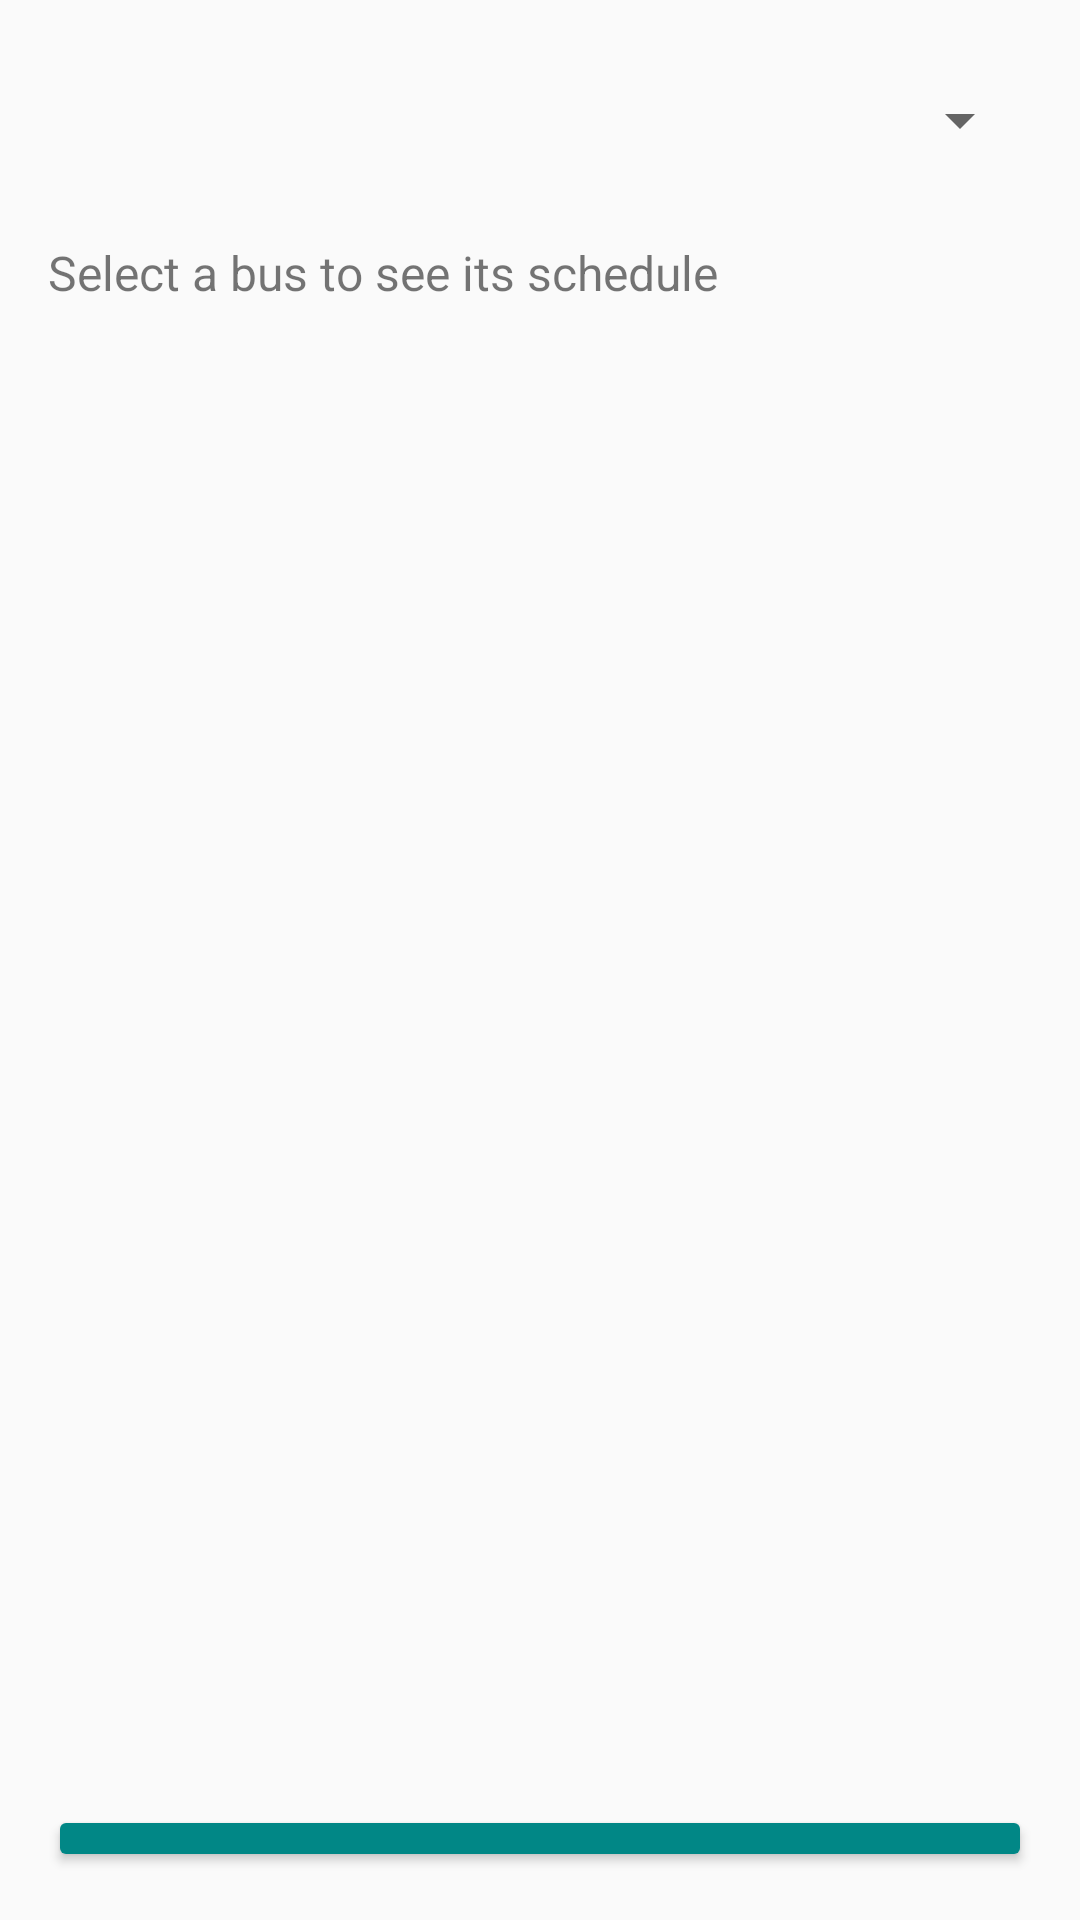

Produce the Android XML layout that renders to this screen, including the resource entries it uses.
<!-- AndroidManifest.xml: activity theme AppTheme -->
<!-- res/layout/activity_horarios.xml -->
<?xml version="1.0" encoding="utf-8"?>
<LinearLayout xmlns:android="http://schemas.android.com/apk/res/android"
    android:layout_width="match_parent"
    android:layout_height="match_parent"
    android:orientation="vertical"
    android:padding="16dp"
    android:gravity="center">


    <Spinner
        android:id="@+id/spinner_buses"
        android:layout_width="match_parent"
        android:layout_height="48dp"
        android:layout_marginBottom="16dp"
        android:padding="8dp" />

    <TextView
        android:id="@+id/textview_schedule"
        android:layout_width="match_parent"
        android:layout_height="wrap_content"
        android:text="Select a bus to see its schedule"
        android:textSize="16sp" />

    <Button
        android:id="@+id/button_back_to_main"
        android:layout_width="match_parent"
        android:layout_height="wrap_content"
        android:text="Volver a Principal"
        android:backgroundTint="@color/teal_700"
        android:textStyle="bold"
        android:layout_marginTop="500dp" />
</LinearLayout>
<!-- resources referenced by this layout -->
<resources>
  <style name="AppTheme" parent="Theme.AppCompat.Light.DarkActionBar">
          
          <item name="colorPrimary">@color/purple_500</item>
          <item name="colorPrimaryDark">@color/purple_700</item>
          <item name="colorAccent">@color/teal_200</item>
      </style>
  <!-- not gathered from this repository: default colours our renderer supplied (Android Studio template values) -->
  <color name="purple_500">#FF6200EE</color>
  <color name="purple_700">#FF3700B3</color>
  <color name="teal_200">#FF03DAC5</color>
  <color name="teal_700">#FF018786</color>
</resources>
